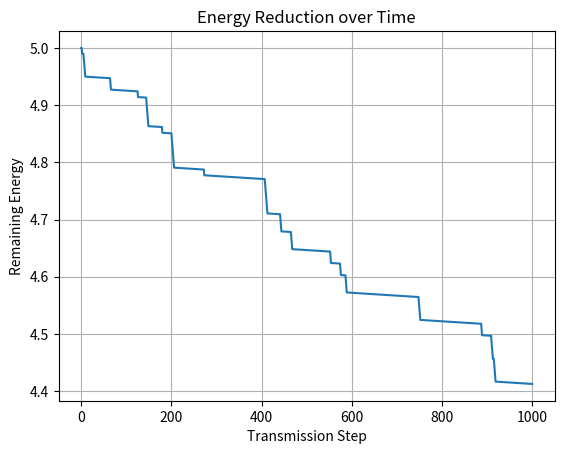

Reproduce this figure in Python.
import random
import matplotlib.pyplot as plt

random.seed(42)

def burst_noise_simulation(num_bits, p, P, h, initial_energy):
    state = 'G'  # Start in the Good state
    transmitted_bits = []
    received_bits = []

    errors_in_good_state = 0
    errors_in_bad_state = 0
    remaining_energy = initial_energy
    energy_cost_per_transmission = 0.00005
    energy_cost_on_retransmission = 0.01

    energy_levels = [remaining_energy]

    for _ in range(num_bits):
        if remaining_energy <= 0:
            break

        # Generate a random bit
        bit = random.choice([0, 1])
        transmitted_bits.append(bit)

        # Simulate transmission based on the current state
        if state == 'G':
            received_bits.append(bit)
            remaining_energy -= energy_cost_per_transmission
            # Transition to the Bad state with probability P
            if random.random() < P:
                state = 'B'
        else:  # state == 'B'
            # Transmit the bit correctly with probability h
            if random.random() < h:
                received_bits.append(bit)
                remaining_energy -= energy_cost_per_transmission
            else:
                received_bits.append(1 - bit)
                errors_in_bad_state += 1
                remaining_energy -= energy_cost_on_retransmission
            # Transition to the Good state with probability p
            if random.random() < p:
                state = 'G'
        if state == 'G' and bit != received_bits[-1]:
            errors_in_good_state += 1

        energy_levels.append(remaining_energy)

    return transmitted_bits, received_bits, errors_in_good_state, errors_in_bad_state, remaining_energy, energy_levels

# Simulation parameters
num_bits = 1000
P = 0.03  # B -> G transition probability
p = 0.25  # G -> B transition probability
h = 0.01  # Probability of correct transmission in state B
initial_energy = 5

transmitted_bits, received_bits, errors_in_good_state, errors_in_bad_state, remaining_energy, energy_levels = burst_noise_simulation(num_bits, p, P, h, initial_energy)

error_count = sum([t_bit != r_bit for t_bit, r_bit in zip(transmitted_bits, received_bits)])

print("Number of errors:", error_count)
print("Error rate:", error_count / len(transmitted_bits))
print("Errors in good state:", errors_in_good_state)
print("Errors in bad state:", errors_in_bad_state)
print("Remaining energy:", remaining_energy)

# Plot the energy levels
plt.plot(energy_levels)
plt.xlabel('Transmission Step')
plt.ylabel('Remaining Energy')
plt.title('Energy Reduction over Time')
plt.grid()
plt.show()
